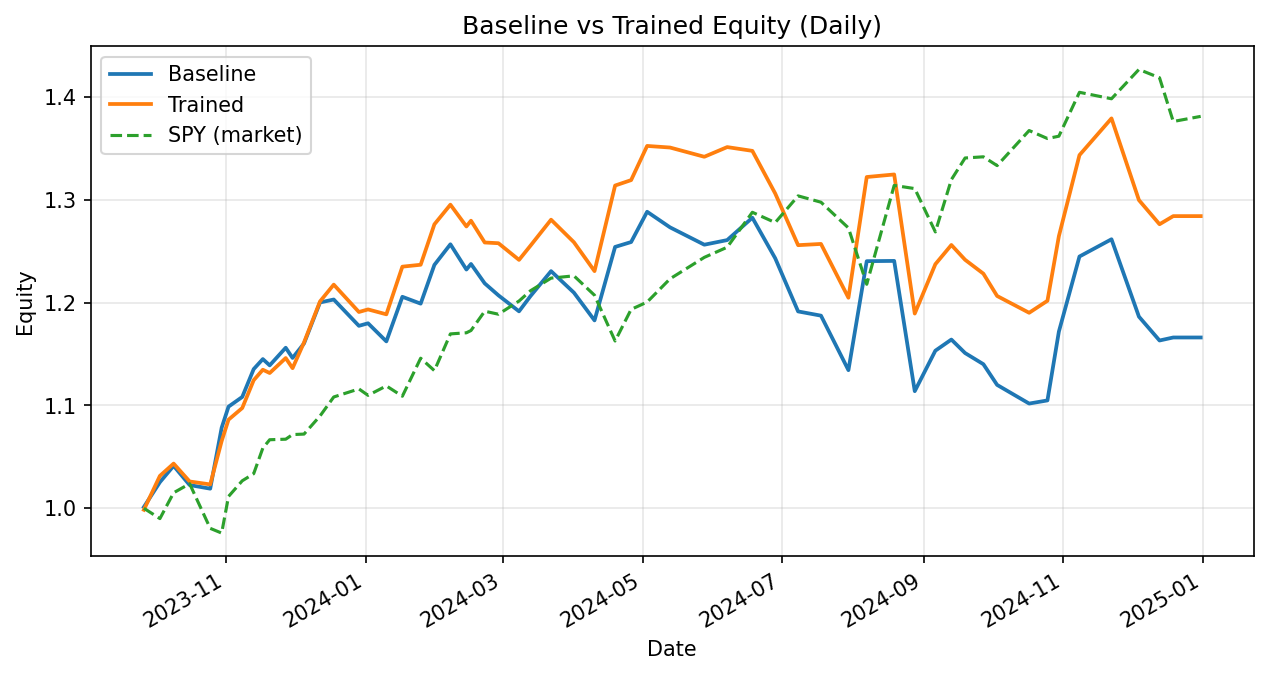

Data behind this chart, as committed beside it:
date, weighted_return_x, equity_baseline, weighted_return_y, equity_trained
2023-09-26, 0.001194, 1.001, -0.001508, 0.9985
2023-10-03, 0.02413, 1.025, 0.03303, 1.031
2023-10-09, 0.01552, 1.041, 0.01159, 1.043
2023-10-16, -0.01797, 1.023, -0.01667, 1.026
2023-10-25, -0.003425, 1.019, -0.002794, 1.023
2023-10-30, 0.05814, 1.078, 0.04121, 1.065
2023-11-02, 0.01903, 1.099, 0.01954, 1.086
2023-11-08, 0.00859, 1.108, 0.01044, 1.097
2023-11-13, 0.02444, 1.135, 0.02465, 1.125
2023-11-17, 0.008591, 1.145, 0.009065, 1.135
2023-11-20, -0.005339, 1.139, -0.002817, 1.132
2023-11-27, 0.01506, 1.156, 0.01287, 1.146
2023-11-30, -0.008589, 1.146, -0.008606, 1.136
2023-12-05, 0.01228, 1.16, 0.02202, 1.161
2023-12-12, 0.03438, 1.2, 0.03438, 1.201
2023-12-18, 0.002401, 1.203, 0.01359, 1.218
2023-12-29, -0.0213, 1.177, -0.02186, 1.191
2024-01-02, 0.002113, 1.18, 0.002113, 1.193
2024-01-10, -0.01493, 1.162, -0.003997, 1.189
2024-01-17, 0.03732, 1.206, 0.039, 1.235
2024-01-25, -0.005525, 1.199, 0.001506, 1.237
2024-01-31, 0.03144, 1.237, 0.03181, 1.276
2024-02-07, 0.01622, 1.257, 0.01497, 1.295
2024-02-14, -0.01956, 1.232, -0.01636, 1.274
2024-02-16, 0.004396, 1.238, 0.004396, 1.28
2024-02-22, -0.01525, 1.219, -0.01657, 1.259
2024-02-28, -0.009561, 1.207, -0.0005618, 1.258
2024-03-08, -0.01288, 1.192, -0.01288, 1.242
2024-03-13, 0.01242, 1.206, 0.01111, 1.255
2024-03-22, 0.02015, 1.231, 0.02015, 1.281
2024-04-01, -0.01701, 1.21, -0.01714, 1.259
2024-04-10, -0.02229, 1.183, -0.02229, 1.231
2024-04-19, 0.06043, 1.254, 0.06763, 1.314
2024-04-26, 0.00378, 1.259, 0.004021, 1.319
2024-05-03, 0.0234, 1.288, 0.0252, 1.352
2024-05-13, -0.01176, 1.273, -0.00115, 1.351
2024-05-28, -0.01327, 1.256, -0.006654, 1.342
2024-06-07, 0.003577, 1.261, 0.007021, 1.351
2024-06-18, 0.01727, 1.283, -0.002721, 1.348
2024-06-28, -0.03078, 1.243, -0.03078, 1.306
2024-07-08, -0.04158, 1.191, -0.03848, 1.256
2024-07-18, -0.003447, 1.187, 0.000959, 1.257
2024-07-30, -0.04466, 1.134, -0.04164, 1.205
2024-08-07, 0.09347, 1.24, 0.09748, 1.322
2024-08-19, 0.000203, 1.241, 0.001878, 1.325
2024-08-28, -0.1021, 1.114, -0.1021, 1.189
2024-09-06, 0.03535, 1.153, 0.04038, 1.237
2024-09-13, 0.009402, 1.164, 0.01511, 1.256
2024-09-19, -0.01127, 1.151, -0.01147, 1.242
2024-09-27, -0.009432, 1.14, -0.01088, 1.228
2024-10-03, -0.01767, 1.12, -0.01767, 1.206
2024-10-17, -0.01621, 1.102, -0.01355, 1.19
2024-10-25, 0.002779, 1.105, 0.00982, 1.202
2024-10-30, 0.06058, 1.172, 0.05229, 1.265
2024-11-08, 0.06234, 1.245, 0.06234, 1.343
2024-11-22, 0.01348, 1.262, 0.0266, 1.379
2024-12-04, -0.05967, 1.186, -0.05765, 1.3
2024-12-13, -0.01956, 1.163, -0.01806, 1.276
2024-12-19, 0.002522, 1.166, 0.006205, 1.284
2024-12-31, 0.0, 1.166, 0.0, 1.284
